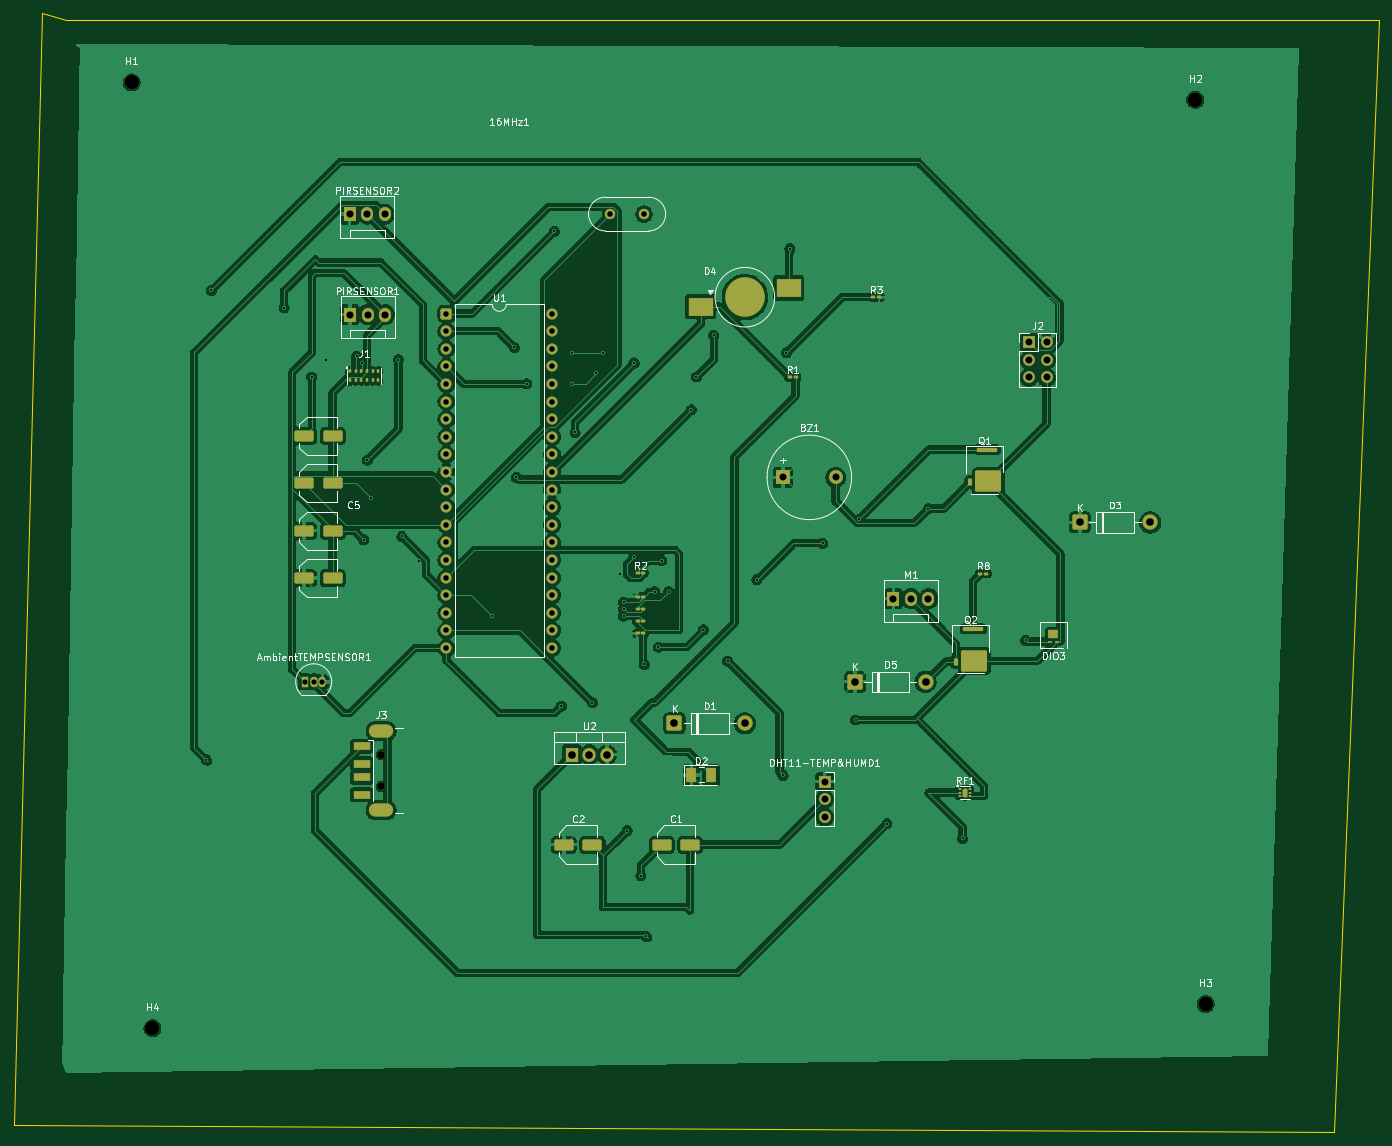
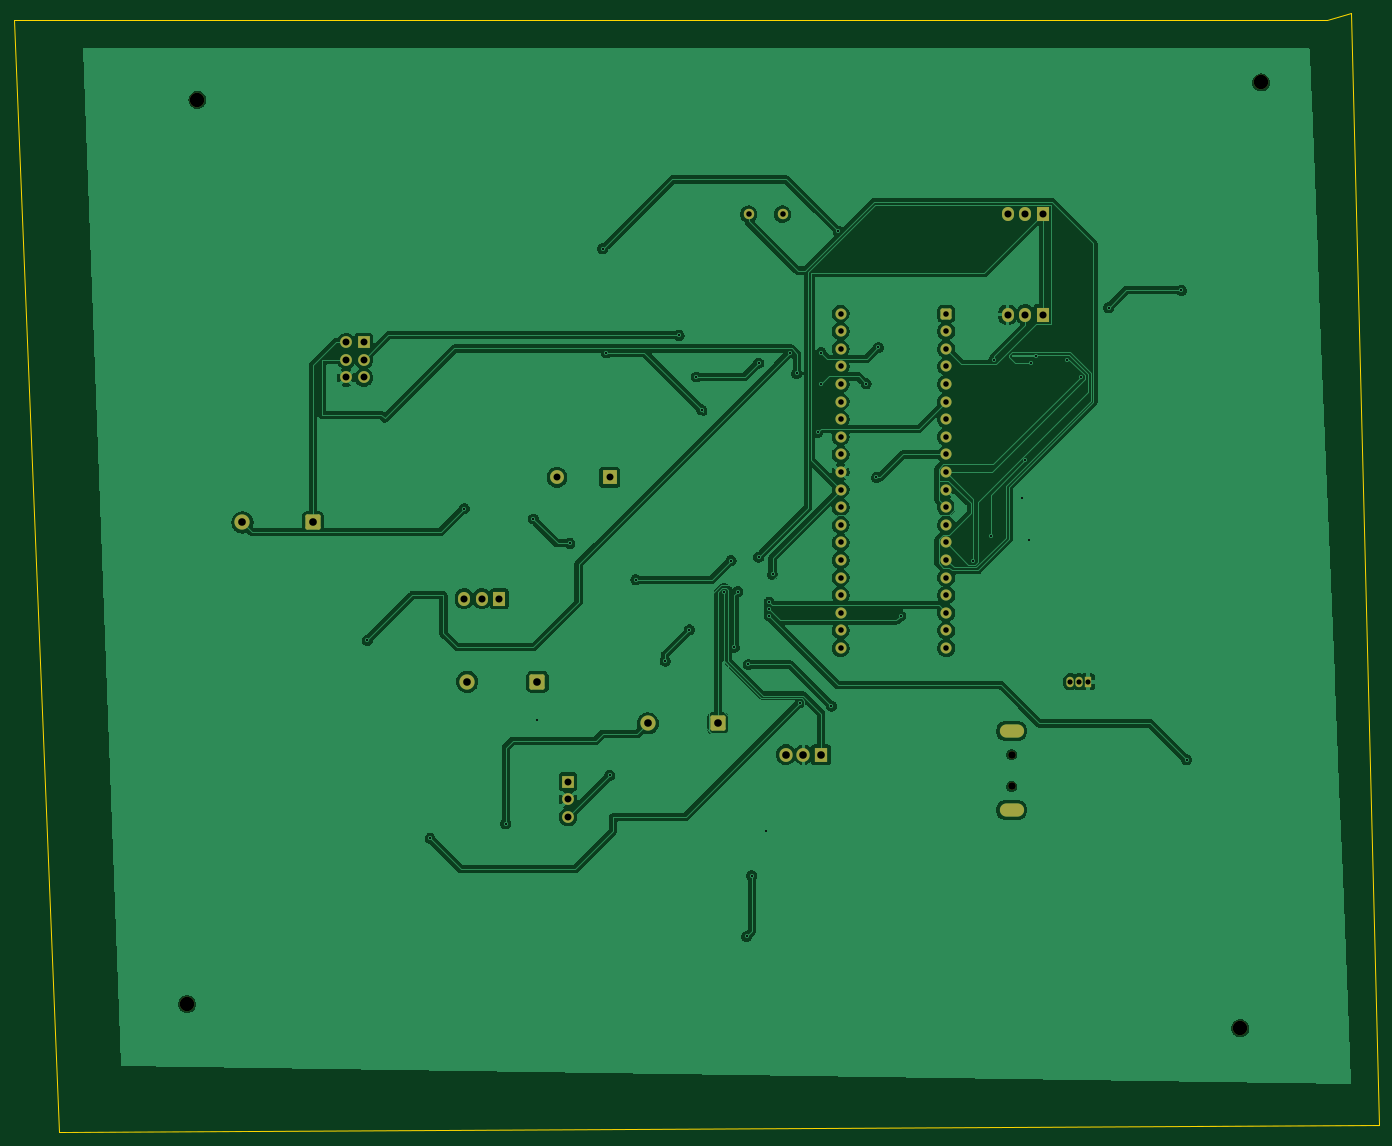
Circuit board: 11 layer files. Board 197.0 x 161.5 mm.
- bottom_copper: ProjectScematic_PCBv2-B_Cu.gbr (187452 bytes)
- bottom_mask: ProjectScematic_PCBv2-B_Mask.gbr (4335 bytes)
- paste: ProjectScematic_PCBv2-B_Paste.gbr (479 bytes)
- bottom_silk: ProjectScematic_PCBv2-B_Silkscreen.gbr (480 bytes)
- outline: ProjectScematic_PCBv2-Edge_Cuts.gbr (770 bytes)
- top_copper: ProjectScematic_PCBv2-F_Cu.gbr (265344 bytes)
- top_mask: ProjectScematic_PCBv2-F_Mask.gbr (9209 bytes)
- paste: ProjectScematic_PCBv2-F_Paste.gbr (6082 bytes)
- top_silk: ProjectScematic_PCBv2-F_Silkscreen.gbr (65895 bytes)
- drill: ProjectScematic_PCBv2-NPTH.drl (499 bytes)
- drill: ProjectScematic_PCBv2-PTH.drl (2793 bytes)

=== bottom_copper: ProjectScematic_PCBv2-B_Cu.gbr (187452 bytes, source omitted) ===
=== bottom_mask: ProjectScematic_PCBv2-B_Mask.gbr ===
%TF.GenerationSoftware,KiCad,Pcbnew,9.0.2*%
%TF.CreationDate,2025-05-15T00:42:05-04:00*%
%TF.ProjectId,ProjectScematic_PCBv2,50726f6a-6563-4745-9363-656d61746963,rev?*%
%TF.SameCoordinates,Original*%
%TF.FileFunction,Soldermask,Bot*%
%TF.FilePolarity,Negative*%
%FSLAX46Y46*%
G04 Gerber Fmt 4.6, Leading zero omitted, Abs format (unit mm)*
G04 Created by KiCad (PCBNEW 9.0.2) date 2025-05-15 00:42:05*
%MOMM*%
%LPD*%
G01*
G04 APERTURE LIST*
G04 Aperture macros list*
%AMRoundRect*
0 Rectangle with rounded corners*
0 $1 Rounding radius*
0 $2 $3 $4 $5 $6 $7 $8 $9 X,Y pos of 4 corners*
0 Add a 4 corners polygon primitive as box body*
4,1,4,$2,$3,$4,$5,$6,$7,$8,$9,$2,$3,0*
0 Add four circle primitives for the rounded corners*
1,1,$1+$1,$2,$3*
1,1,$1+$1,$4,$5*
1,1,$1+$1,$6,$7*
1,1,$1+$1,$8,$9*
0 Add four rect primitives between the rounded corners*
20,1,$1+$1,$2,$3,$4,$5,0*
20,1,$1+$1,$4,$5,$6,$7,0*
20,1,$1+$1,$6,$7,$8,$9,0*
20,1,$1+$1,$8,$9,$2,$3,0*%
G04 Aperture macros list end*
%ADD10C,2.100000*%
%ADD11RoundRect,0.249999X-0.850001X-0.850001X0.850001X-0.850001X0.850001X0.850001X-0.850001X0.850001X0*%
%ADD12C,2.200000*%
%ADD13R,1.700000X1.700000*%
%ADD14C,1.700000*%
%ADD15C,1.100000*%
%ADD16O,3.500000X1.900000*%
%ADD17R,1.730000X2.030000*%
%ADD18O,1.730000X2.030000*%
%ADD19RoundRect,0.250000X-0.550000X-0.550000X0.550000X-0.550000X0.550000X0.550000X-0.550000X0.550000X0*%
%ADD20C,1.600000*%
%ADD21R,2.000000X2.000000*%
%ADD22C,2.000000*%
%ADD23R,1.905000X2.000000*%
%ADD24O,1.905000X2.000000*%
%ADD25R,1.050000X1.500000*%
%ADD26O,1.050000X1.500000*%
%ADD27C,1.500000*%
G04 APERTURE END LIST*
D10*
%TO.C,H4*%
X39500000Y-160500000D03*
%TD*%
D11*
%TO.C,D5*%
X140920000Y-110492500D03*
D12*
X151080000Y-110492500D03*
%TD*%
D13*
%TO.C,J2*%
X166000000Y-61500000D03*
D14*
X168540000Y-61500000D03*
X166000000Y-64040000D03*
X168540000Y-64040000D03*
X166000000Y-66580000D03*
X168540000Y-66580000D03*
%TD*%
D13*
%TO.C,DHT11-TEMP&HUMD1*%
X136500000Y-124920000D03*
D14*
X136500000Y-127460000D03*
X136500000Y-130000000D03*
%TD*%
D15*
%TO.C,J3*%
X72500000Y-121000000D03*
X72500000Y-125600000D03*
D16*
X72500000Y-117600000D03*
X72500000Y-129000000D03*
%TD*%
D17*
%TO.C,M1*%
X146420000Y-98500000D03*
D18*
X148960000Y-98500000D03*
X151500000Y-98500000D03*
%TD*%
D19*
%TO.C,U1*%
X81937500Y-57362500D03*
D20*
X81937500Y-59902500D03*
X81937500Y-62442500D03*
X81937500Y-64982500D03*
X81937500Y-67522500D03*
X81937500Y-70062500D03*
X81937500Y-72602500D03*
X81937500Y-75142500D03*
X81937500Y-77682500D03*
X81937500Y-80222500D03*
X81937500Y-82762500D03*
X81937500Y-85302500D03*
X81937500Y-87842500D03*
X81937500Y-90382500D03*
X81937500Y-92922500D03*
X81937500Y-95462500D03*
X81937500Y-98002500D03*
X81937500Y-100542500D03*
X81937500Y-103082500D03*
X81937500Y-105622500D03*
X97177500Y-105622500D03*
X97177500Y-103082500D03*
X97177500Y-100542500D03*
X97177500Y-98002500D03*
X97177500Y-95462500D03*
X97177500Y-92922500D03*
X97177500Y-90382500D03*
X97177500Y-87842500D03*
X97177500Y-85302500D03*
X97177500Y-82762500D03*
X97177500Y-80222500D03*
X97177500Y-77682500D03*
X97177500Y-75142500D03*
X97177500Y-72602500D03*
X97177500Y-70062500D03*
X97177500Y-67522500D03*
X97177500Y-64982500D03*
X97177500Y-62442500D03*
X97177500Y-59902500D03*
X97177500Y-57362500D03*
%TD*%
D21*
%TO.C,BZ1*%
X130500000Y-81000000D03*
D22*
X138100000Y-81000000D03*
%TD*%
D10*
%TO.C,H3*%
X191500000Y-157000000D03*
%TD*%
%TO.C,H1*%
X36500000Y-24000000D03*
%TD*%
D23*
%TO.C,U2*%
X100000000Y-121000000D03*
D24*
X102540000Y-121000000D03*
X105080000Y-121000000D03*
%TD*%
D10*
%TO.C,H2*%
X190000000Y-26500000D03*
%TD*%
D17*
%TO.C,PIRSENSOR1*%
X68000000Y-57500000D03*
D18*
X70540000Y-57500000D03*
X73080000Y-57500000D03*
%TD*%
D25*
%TO.C,AmbientTEMPSENSOR1*%
X61500000Y-110500000D03*
D26*
X62770000Y-110500000D03*
X64040000Y-110500000D03*
%TD*%
D11*
%TO.C,D1*%
X114840000Y-116500000D03*
D12*
X125000000Y-116500000D03*
%TD*%
D27*
%TO.C,16MHz1*%
X105560000Y-43000000D03*
X110440000Y-43000000D03*
%TD*%
D17*
%TO.C,PIRSENSOR2*%
X67960000Y-43000000D03*
D18*
X70500000Y-43000000D03*
X73040000Y-43000000D03*
%TD*%
D11*
%TO.C,D3*%
X173340000Y-87500000D03*
D12*
X183500000Y-87500000D03*
%TD*%
M02*

=== paste: ProjectScematic_PCBv2-B_Paste.gbr ===
%TF.GenerationSoftware,KiCad,Pcbnew,9.0.2*%
%TF.CreationDate,2025-05-15T00:42:05-04:00*%
%TF.ProjectId,ProjectScematic_PCBv2,50726f6a-6563-4745-9363-656d61746963,rev?*%
%TF.SameCoordinates,Original*%
%TF.FileFunction,Paste,Bot*%
%TF.FilePolarity,Positive*%
%FSLAX46Y46*%
G04 Gerber Fmt 4.6, Leading zero omitted, Abs format (unit mm)*
G04 Created by KiCad (PCBNEW 9.0.2) date 2025-05-15 00:42:05*
%MOMM*%
%LPD*%
G01*
G04 APERTURE LIST*
G04 APERTURE END LIST*
M02*

=== bottom_silk: ProjectScematic_PCBv2-B_Silkscreen.gbr ===
%TF.GenerationSoftware,KiCad,Pcbnew,9.0.2*%
%TF.CreationDate,2025-05-15T00:42:05-04:00*%
%TF.ProjectId,ProjectScematic_PCBv2,50726f6a-6563-4745-9363-656d61746963,rev?*%
%TF.SameCoordinates,Original*%
%TF.FileFunction,Legend,Bot*%
%TF.FilePolarity,Positive*%
%FSLAX46Y46*%
G04 Gerber Fmt 4.6, Leading zero omitted, Abs format (unit mm)*
G04 Created by KiCad (PCBNEW 9.0.2) date 2025-05-15 00:42:05*
%MOMM*%
%LPD*%
G01*
G04 APERTURE LIST*
G04 APERTURE END LIST*
M02*

=== outline: ProjectScematic_PCBv2-Edge_Cuts.gbr ===
%TF.GenerationSoftware,KiCad,Pcbnew,9.0.2*%
%TF.CreationDate,2025-05-15T00:42:05-04:00*%
%TF.ProjectId,ProjectScematic_PCBv2,50726f6a-6563-4745-9363-656d61746963,rev?*%
%TF.SameCoordinates,Original*%
%TF.FileFunction,Profile,NP*%
%FSLAX46Y46*%
G04 Gerber Fmt 4.6, Leading zero omitted, Abs format (unit mm)*
G04 Created by KiCad (PCBNEW 9.0.2) date 2025-05-15 00:42:05*
%MOMM*%
%LPD*%
G01*
G04 APERTURE LIST*
%TA.AperFunction,Profile*%
%ADD10C,0.050000*%
%TD*%
G04 APERTURE END LIST*
D10*
X23500000Y-14000000D02*
X27000000Y-15000000D01*
X19500000Y-174500000D02*
X23500000Y-14000000D01*
X210000000Y-175500000D02*
X19500000Y-174500000D01*
X216500000Y-15000000D02*
X210000000Y-175500000D01*
X27000000Y-15000000D02*
X216500000Y-15000000D01*
M02*

=== top_copper: ProjectScematic_PCBv2-F_Cu.gbr (265344 bytes, source omitted) ===
=== top_mask: ProjectScematic_PCBv2-F_Mask.gbr (9209 bytes, source withheld) ===
=== paste: ProjectScematic_PCBv2-F_Paste.gbr (6082 bytes, source withheld) ===
=== top_silk: ProjectScematic_PCBv2-F_Silkscreen.gbr (65895 bytes, source omitted) ===
=== drill: ProjectScematic_PCBv2-NPTH.drl ===
M48
; DRILL file {KiCad 9.0.2} date 2025-05-15T00:42:00-0400
; FORMAT={-:-/ absolute / metric / decimal}
; #@! TF.CreationDate,2025-05-15T00:42:00-04:00
; #@! TF.GenerationSoftware,Kicad,Pcbnew,9.0.2
; #@! TF.FileFunction,NonPlated,1,2,NPTH
FMAT,2
METRIC
; #@! TA.AperFunction,NonPlated,NPTH,ComponentDrill
T1C1.100
; #@! TA.AperFunction,NonPlated,NPTH,ComponentDrill
T2C2.100
%
G90
G05
T1
X72.5Y-121.0
X72.5Y-125.6
T2
X36.5Y-24.0
X39.5Y-160.5
X190.0Y-26.5
X191.5Y-157.0
M30

=== drill: ProjectScematic_PCBv2-PTH.drl ===
M48
; DRILL file {KiCad 9.0.2} date 2025-05-15T00:42:00-0400
; FORMAT={-:-/ absolute / metric / decimal}
; #@! TF.CreationDate,2025-05-15T00:42:00-04:00
; #@! TF.GenerationSoftware,Kicad,Pcbnew,9.0.2
; #@! TF.FileFunction,Plated,1,2,PTH
FMAT,2
METRIC
; #@! TA.AperFunction,Plated,PTH,ViaDrill
T1C0.300
; #@! TA.AperFunction,Plated,PTH,ComponentDrill
T2C0.750
; #@! TA.AperFunction,Plated,PTH,ComponentDrill
T3C0.800
; #@! TA.AperFunction,Plated,PTH,ComponentDrill
T4C0.900
; #@! TA.AperFunction,Plated,PTH,ComponentDrill
T5C1.000
; #@! TA.AperFunction,Plated,PTH,ComponentDrill
T6C1.020
; #@! TA.AperFunction,Plated,PTH,ComponentDrill
T7C1.100
%
G90
G05
T1
X47.25Y-121.75
X48.0Y-54.0
X58.5Y-56.5
X62.5Y-66.5
X64.5Y-64.0
X69.0Y-63.5
X69.672Y-64.5
X70.0Y-90.0
X70.5Y-78.5
X71.0Y-84.0
X75.0Y-64.0
X75.5Y-89.5
X78.0Y-93.0
X88.5Y-101.0
X91.75Y-62.25
X92.0Y-81.0
X93.5Y-67.5
X97.5Y-45.5
X98.5Y-114.0
X100.0Y-63.0
X100.0Y-67.5
X100.5Y-74.5
X103.0Y-113.5
X103.5Y-66.0
X104.5Y-63.0
X107.0Y-95.0
X107.5Y-99.0
X107.5Y-100.0
X107.5Y-101.0
X108.0Y-132.0
X109.0Y-64.5
X109.0Y-92.5
X110.0Y-138.5
X110.5Y-108.0
X110.75Y-147.25
X112.0Y-97.5
X112.5Y-105.5
X113.0Y-93.0
X114.0Y-97.5
X117.25Y-71.25
X118.0Y-66.5
X119.0Y-103.0
X120.5Y-60.5
X122.5Y-107.5
X126.726Y-95.774
X130.5Y-124.0
X131.0Y-63.0
X131.5Y-48.0
X136.24Y-90.5
X141.0Y-116.0
X141.5Y-87.0
X145.5Y-131.0
X151.5Y-85.5
X156.416Y-133.084
X165.5Y-104.5
T2
X61.5Y-110.5
X62.77Y-110.5
X64.04Y-110.5
T3
X81.938Y-57.362
X81.938Y-59.902
X81.938Y-62.442
X81.938Y-64.983
X81.938Y-67.522
X81.938Y-70.062
X81.938Y-72.602
X81.938Y-75.142
X81.938Y-77.682
X81.938Y-80.222
X81.938Y-82.763
X81.938Y-85.302
X81.938Y-87.843
X81.938Y-90.382
X81.938Y-92.922
X81.938Y-95.462
X81.938Y-98.002
X81.938Y-100.542
X81.938Y-103.082
X81.938Y-105.623
X97.177Y-57.362
X97.177Y-59.902
X97.177Y-62.442
X97.177Y-64.983
X97.177Y-67.522
X97.177Y-70.062
X97.177Y-72.602
X97.177Y-75.142
X97.177Y-77.682
X97.177Y-80.222
X97.177Y-82.763
X97.177Y-85.302
X97.177Y-87.843
X97.177Y-90.382
X97.177Y-92.922
X97.177Y-95.462
X97.177Y-98.002
X97.177Y-100.542
X97.177Y-103.082
X97.177Y-105.623
X105.56Y-43.0
X110.44Y-43.0
T5
X130.5Y-81.0
X136.5Y-124.92
X136.5Y-127.46
X136.5Y-130.0
X138.1Y-81.0
X166.0Y-61.5
X166.0Y-64.04
X166.0Y-66.58
X168.54Y-61.5
X168.54Y-64.04
X168.54Y-66.58
T6
X67.96Y-43.0
X68.0Y-57.5
X70.5Y-43.0
X70.54Y-57.5
X73.04Y-43.0
X73.08Y-57.5
X146.42Y-98.5
X148.96Y-98.5
X151.5Y-98.5
T7
X100.0Y-121.0
X102.54Y-121.0
X105.08Y-121.0
X114.84Y-116.5
X125.0Y-116.5
X140.92Y-110.492
X151.08Y-110.492
X173.34Y-87.5
X183.5Y-87.5
T4
G00X71.7Y-117.6
M15
G01X73.3Y-117.6
M16
G05
G00X71.7Y-129.0
M15
G01X73.3Y-129.0
M16
G05
M30

